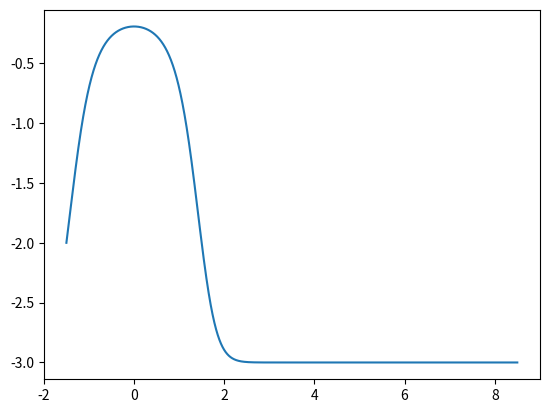

Reproduce this figure in Python.
from math import e, pow
import matplotlib.pyplot as plt
import numpy as np


# Variant 12:
# f(x, y) = dy/dx = x*y^2 + 3 * x * y

def __exactY(X, c):
    x = float(X)
    tmp = pow(e, 1.5 * x * x)
    return 3 * c * tmp / (1 - c * tmp)


def exactGraph(x0, X, steps, f=None, y0=None):
    c = y0 / (pow(e, 1.5 * x0 * x0) * (3 + y0))

    x = np.linspace(x0, X, steps)
    values = {'x': x, 'y': [y0]}

    h = (X - x0) / float(steps)
    for i in x[1:]:
        # Handle 0 devision
        try:
            y = __exactY(i, c)
            i += h
            values['y'].append(y)
        except ZeroDivisionError:
            print("Zero division occurred. Function is chunky!")
    return values


def errorGraph(values, prepared_exacts=None):
    """
    :param values: dictionary where 'x' and 'y' arrays stored
    :return: dictionary with local error values and x values
    """
    x = values['x']
    y = values['y']
    x0 = x[0]
    X = x[-1]
    steps = len(x)
    y0 = y[0]
    errors = []
    # exacts = []
    # if prepared_exacts == None:
    #     exacts = exactGraph(x0, X, steps, y0=y0)['y']
    # else:
    #     exacts = prepared_exacts['y']
    exacts = exactGraph(x0, X, steps, y0=y0)['y'] if prepared_exacts == None else prepared_exacts['y']
    for i, ex in enumerate(exacts):
        errors.append(abs(ex - y[i]))
    return {'x': x, 'y': errors}


# TODO: remove tests
if __name__ == "__main__":
    print("Exact algorithm testing executing...")

    d = exactGraph(-1.5, 8.5, 10000, y0=-2.0)
    # print(len(d['x']), d['x'])
    # print(len(d['y']), d['y'])
    plt.plot(d['x'], d['y'])
    plt.show()
